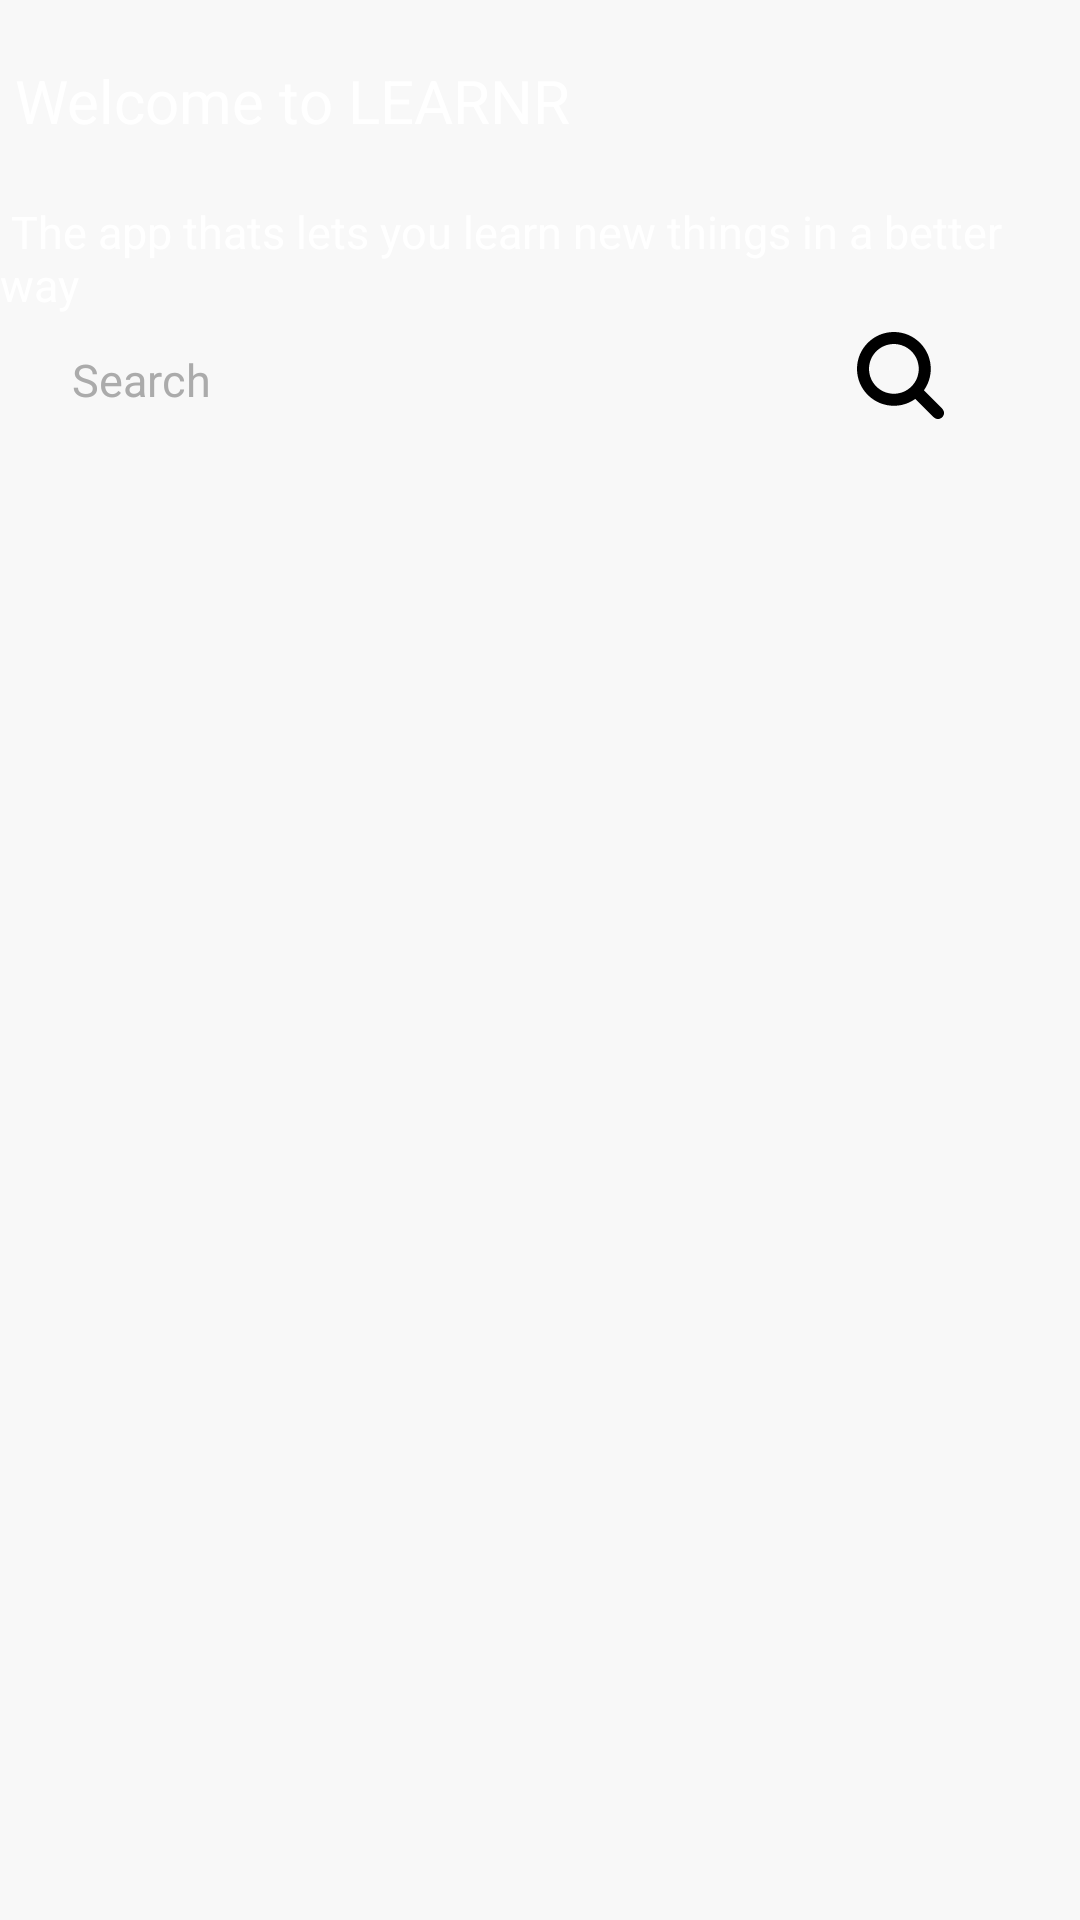

Android layout source for this screen:
<!-- AndroidManifest.xml: application theme MyTheme -->
<!-- res/layout/fragment_home.xml -->
<?xml version="1.0" encoding="utf-8"?>

<androidx.constraintlayout.widget.ConstraintLayout
    xmlns:android="http://schemas.android.com/apk/res/android"
    xmlns:app="http://schemas.android.com/apk/res-auto"
    xmlns:tools="http://schemas.android.com/tools"
    android:layout_width="match_parent"
    android:background="#ABABAB"
    android:layout_height="match_parent"
   >
    <LinearLayout
        android:layout_width="match_parent"
        android:layout_height="match_parent"
        android:background="#f8f8f8"
        android:orientation="vertical">
        <FrameLayout
            android:layout_width="match_parent"
            android:layout_height="wrap_content">
    <LinearLayout
        android:layout_width="match_parent"
        android:layout_height="150dp"
        android:weightSum="2"
        android:background="@drawable/cardback"
        android:orientation="vertical">

        <TextView
            android:layout_width="match_parent"
            android:layout_height="wrap_content"
            android:textSize="20dp"
            android:layout_marginTop="20dp"
            android:textColor="#FFFFFF"
            android:text=" Welcome to LEARNR"/>
        <TextView
            android:layout_width="match_parent"
            android:layout_height="wrap_content"
            android:textSize="15dp"
            android:layout_marginTop="20dp"
            android:textColor="#FFFFFF"
            android:text=" The app thats lets you learn new things in a better way"/>
    </LinearLayout>
            <LinearLayout
                android:id="@+id/searchlayout"
                android:layout_width="match_parent"
                android:layout_height="wrap_content"
                android:layout_marginLeft="20dp"
                android:layout_marginRight="20dp"
                android:weightSum="2"
               android:background="@drawable/searchback"
              android:layout_gravity="bottom"
                android:orientation="horizontal"
                >

                <EditText
                    android:id="@+id/searched"
                    android:layout_width="match_parent"
                    android:layout_height="50dp"
                    android:layout_gravity="center"
                    android:backgroundTint="#00000000"
                    android:gravity="start|center"
                    android:hint="Search"
                   android:layout_weight="0.5"
                    android:inputType="textPersonName"
                    android:textColor="#000000"
                    android:textColorHint="#ABABAB"
                    android:textSize="15sp" />
                <ImageView
                    android:id="@+id/product_img"
                    android:layout_width="match_parent"
                    android:layout_height="50dp"
                    android:layout_weight="1.5"
                    android:scaleType="center"


                    android:src="@drawable/ic_magnifying_search_lenses_tool"/>
            </LinearLayout>

        </FrameLayout>


        <androidx.recyclerview.widget.RecyclerView
            xmlns:android="http://schemas.android.com/apk/res/android"
            android:id="@+id/recyclerhome"
            android:layout_width="match_parent"
            android:layout_marginTop="10dp"
            android:layout_marginBottom="60dp"
            android:layout_height="wrap_content" />
    </LinearLayout>

</androidx.constraintlayout.widget.ConstraintLayout>
<!-- resources referenced by this layout -->
<resources>
  <!-- drawable ic_magnifying_search_lenses_tool (drawable) -->
  <vector xmlns:android="http://schemas.android.com/apk/res/android"
      android:width="28.931dp"
      android:height="28.932dp"
      android:viewportWidth="28.931"
      android:viewportHeight="28.932">
    <path
        android:fillColor="#FF000000"
        android:pathData="M28.344,25.518l-6.114,-6.115c1.486,-2.067 2.303,-4.537 2.303,-7.137c0,-3.275 -1.275,-6.355 -3.594,-8.672C18.625,1.278 15.543,0 12.266,0C8.99,0 5.909,1.275 3.593,3.594C1.277,5.909 0.001,8.99 0.001,12.266c0,3.276 1.275,6.356 3.592,8.674c2.316,2.316 5.396,3.594 8.673,3.594c2.599,0 5.067,-0.813 7.136,-2.303l6.114,6.115c0.392,0.391 0.902,0.586 1.414,0.586c0.513,0 1.024,-0.195 1.414,-0.586C29.125,27.564 29.125,26.299 28.344,25.518zM6.422,18.111c-1.562,-1.562 -2.421,-3.639 -2.421,-5.846S4.86,7.983 6.422,6.421c1.561,-1.562 3.636,-2.422 5.844,-2.422s4.284,0.86 5.845,2.422c1.562,1.562 2.422,3.638 2.422,5.845s-0.859,4.283 -2.422,5.846c-1.562,1.562 -3.636,2.42 -5.845,2.42S7.981,19.672 6.422,18.111z"/>
  </vector>
  <style name="MyTheme" parent="Base.MyTheme" />
  <style name="Base.MyTheme" parent="Theme.AppCompat.Light.NoActionBar">
      </style>
</resources>
